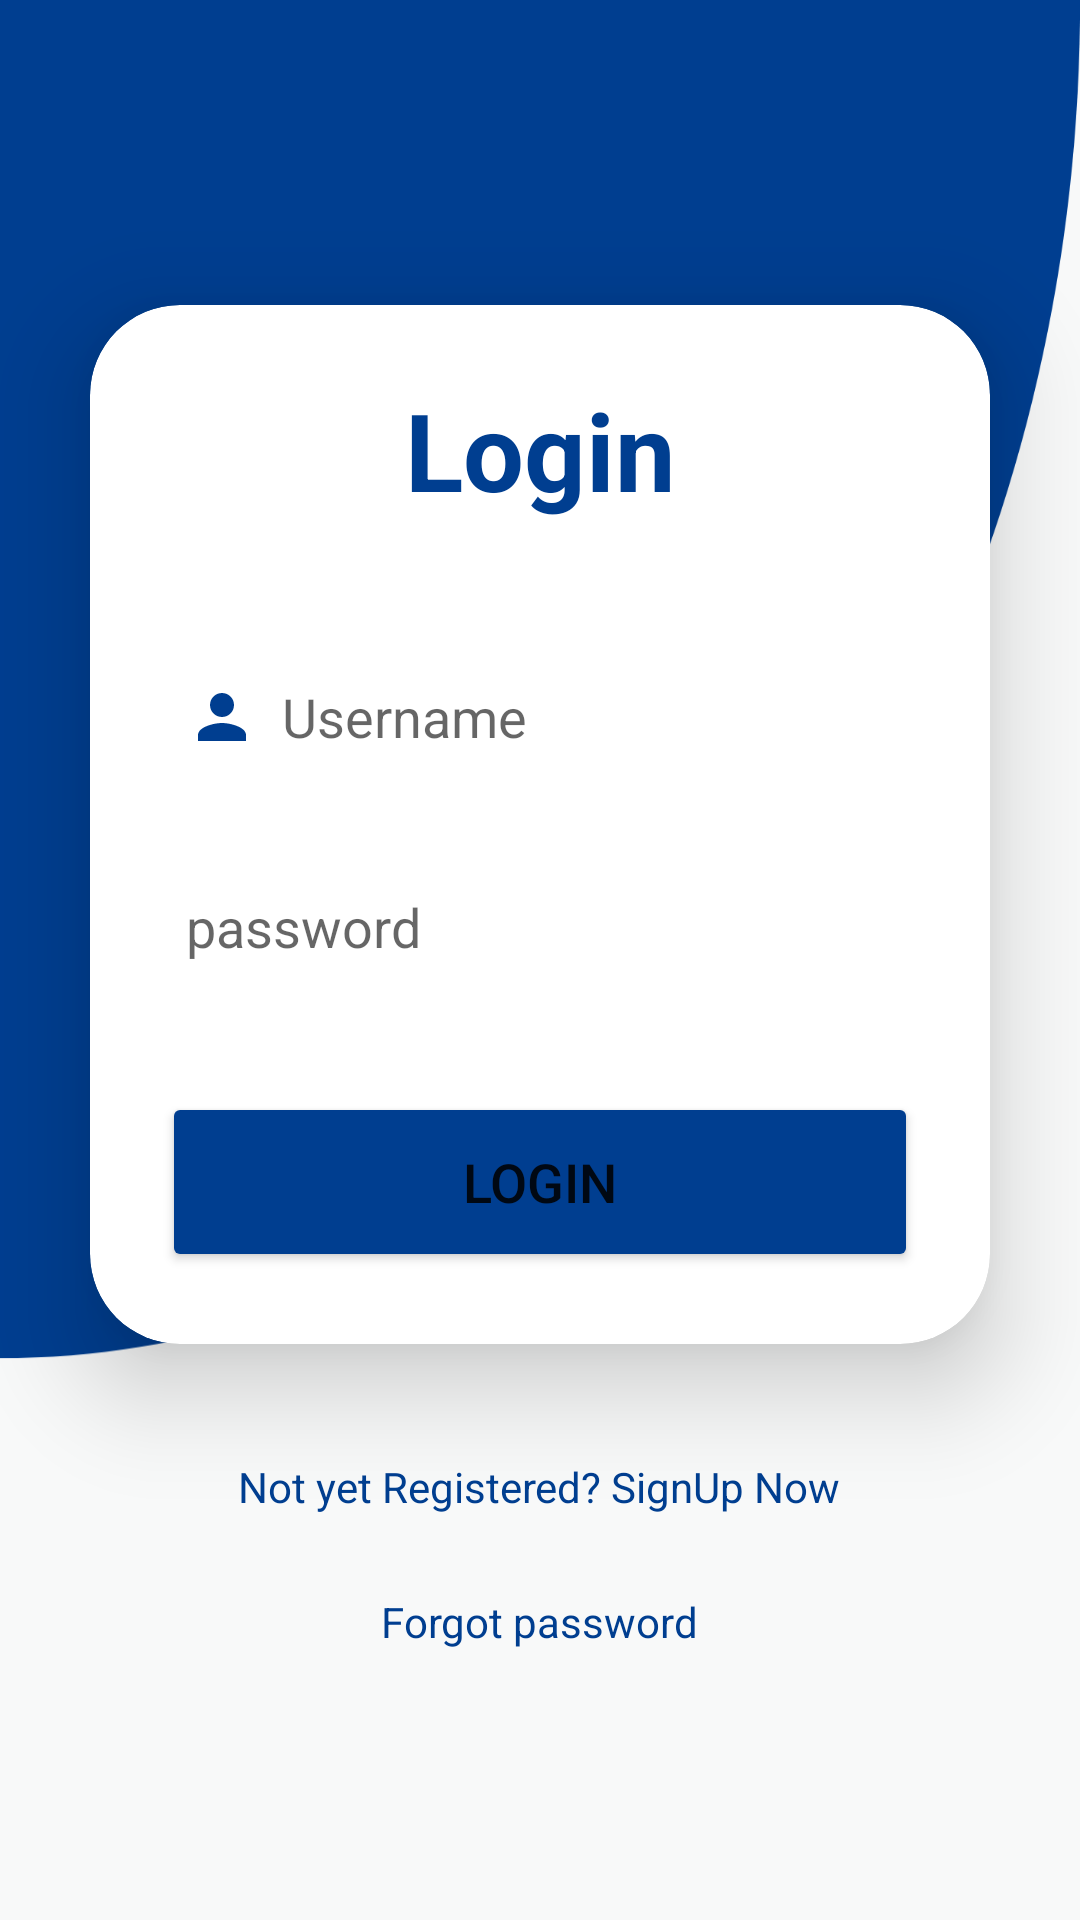

Write the Android layout XML for this screen, with the resource values it uses.
<!-- AndroidManifest.xml: application theme Theme.Budgetifier -->
<!-- res/layout/activity_login_page.xml -->
<?xml version="1.0" encoding="utf-8"?>
<LinearLayout
    xmlns:android="http://schemas.android.com/apk/res/android"
    xmlns:app="http://schemas.android.com/apk/res-auto"
    xmlns:tools="http://schemas.android.com/tools"
    android:layout_width="match_parent"
    android:layout_height="match_parent"
    android:orientation="vertical"
    android:gravity="center"
    android:background="@drawable/loginbg"
    tools:context=".LoginPage">

    <androidx.cardview.widget.CardView
        android:layout_width="match_parent"
        android:layout_height="wrap_content"
        android:layout_margin="30dp"
        app:cardCornerRadius="30dp"
        app:cardElevation="20dp"
        android:background="@drawable/custom_edittext">
        
        <LinearLayout
            android:layout_width="match_parent"
            android:layout_height="wrap_content"
            android:orientation="vertical"
            android:layout_gravity="center_horizontal"
            android:padding="24dp">

            <TextView
                android:layout_width="match_parent"
                android:layout_height="wrap_content"
                android:text="Login"
                android:textStyle="bold"
                android:textSize="36sp"
                android:id="@+id/login"
                android:textAlignment="center"
                android:textColor="@color/Blue"/>

            <EditText
                android:layout_width="match_parent"
                android:layout_height="50dp"
                android:id="@+id/username"
                android:background="@drawable/custom_edittext"
                android:drawableLeft="@drawable/baseline_person_24"
                android:drawablePadding="8dp"
                android:hint="Username"
                android:padding="8dp"
                android:textColor="@color/black"
                android:textColorHighlight="@color/cardview_dark_background"
                android:layout_marginTop="40dp"/>

            <EditText
                android:layout_width="match_parent"
                android:layout_height="50dp"
                android:id="@+id/password"
                android:background="@drawable/custom_edittext"
                android:drawableLeft="@drawable/baseline_lock_24"
                android:drawablePadding="8dp"
                android:hint="password"
                android:padding="8dp"
                android:textColor="@color/black"
                android:inputType="textPassword"
                android:textColorHighlight="@color/cardview_dark_background"
                android:layout_marginTop="20dp"/>
            
            <Button
                android:layout_width="match_parent"
                android:layout_height="60dp"
                android:id="@+id/loginButton"
                android:text="Login"
                android:textSize="18sp"
                android:layout_marginTop="30dp"
                android:backgroundTint="@color/Blue"/>



        </LinearLayout>
        
    </androidx.cardview.widget.CardView>

    <TextView
        android:layout_width="wrap_content"
        android:layout_height="wrap_content"
        android:padding="8dp"
        android:text="Not yet Registered? SignUp Now"
        android:textSize="14sp"
        android:textAlignment="center"
        android:id="@+id/signupText"
        android:textColor="@color/Blue"
        android:layout_marginBottom="10dp"/>

    <TextView
        android:layout_width="wrap_content"
        android:layout_height="wrap_content"
        android:padding="8dp"
        android:text="Forgot password"
        android:textSize="14sp"
        android:textAlignment="center"
        android:id="@+id/forgotText"
        android:textColor="@color/Blue"
        android:layout_marginBottom="10dp"/>




</LinearLayout>
<!-- resources referenced by this layout -->
<resources>
  <color name="Blue">#003E90</color>
  <color name="black">#FF000000</color>
  <!-- drawable baseline_person_24 (drawable) -->
  <vector android:height="24dp" android:tint="#003E90"
      android:viewportHeight="24" android:viewportWidth="24"
      android:width="24dp" xmlns:android="http://schemas.android.com/apk/res/android">
      <path android:fillColor="@android:color/white" android:pathData="M12,12c2.21,0 4,-1.79 4,-4s-1.79,-4 -4,-4 -4,1.79 -4,4 1.79,4 4,4zM12,14c-2.67,0 -8,1.34 -8,4v2h16v-2c0,-2.66 -5.33,-4 -8,-4z"/>
  </vector>
  <!-- drawable loginbg: png bitmap (drawable, 30714 bytes) -->
  <style name="Theme.Budgetifier" parent="Theme.MaterialComponents.DayNight.NoActionBar">
          
          <item name="colorPrimary">@color/Blue</item>
          <item name="colorPrimaryVariant">@color/Blue</item>
          <item name="colorOnPrimary">@color/white</item>
          
          <item name="colorSecondary">@color/teal_200</item>
          <item name="colorSecondaryVariant">@color/teal_700</item>
          <item name="colorOnSecondary">@color/black</item>
          
          <item name="android:statusBarColor">?attr/colorPrimaryVariant</item>
          
      </style>
  <color name="white">#FFFFFFFF</color>
  <color name="teal_200">#FF03DAC5</color>
  <color name="teal_700">#FF018786</color>
</resources>
